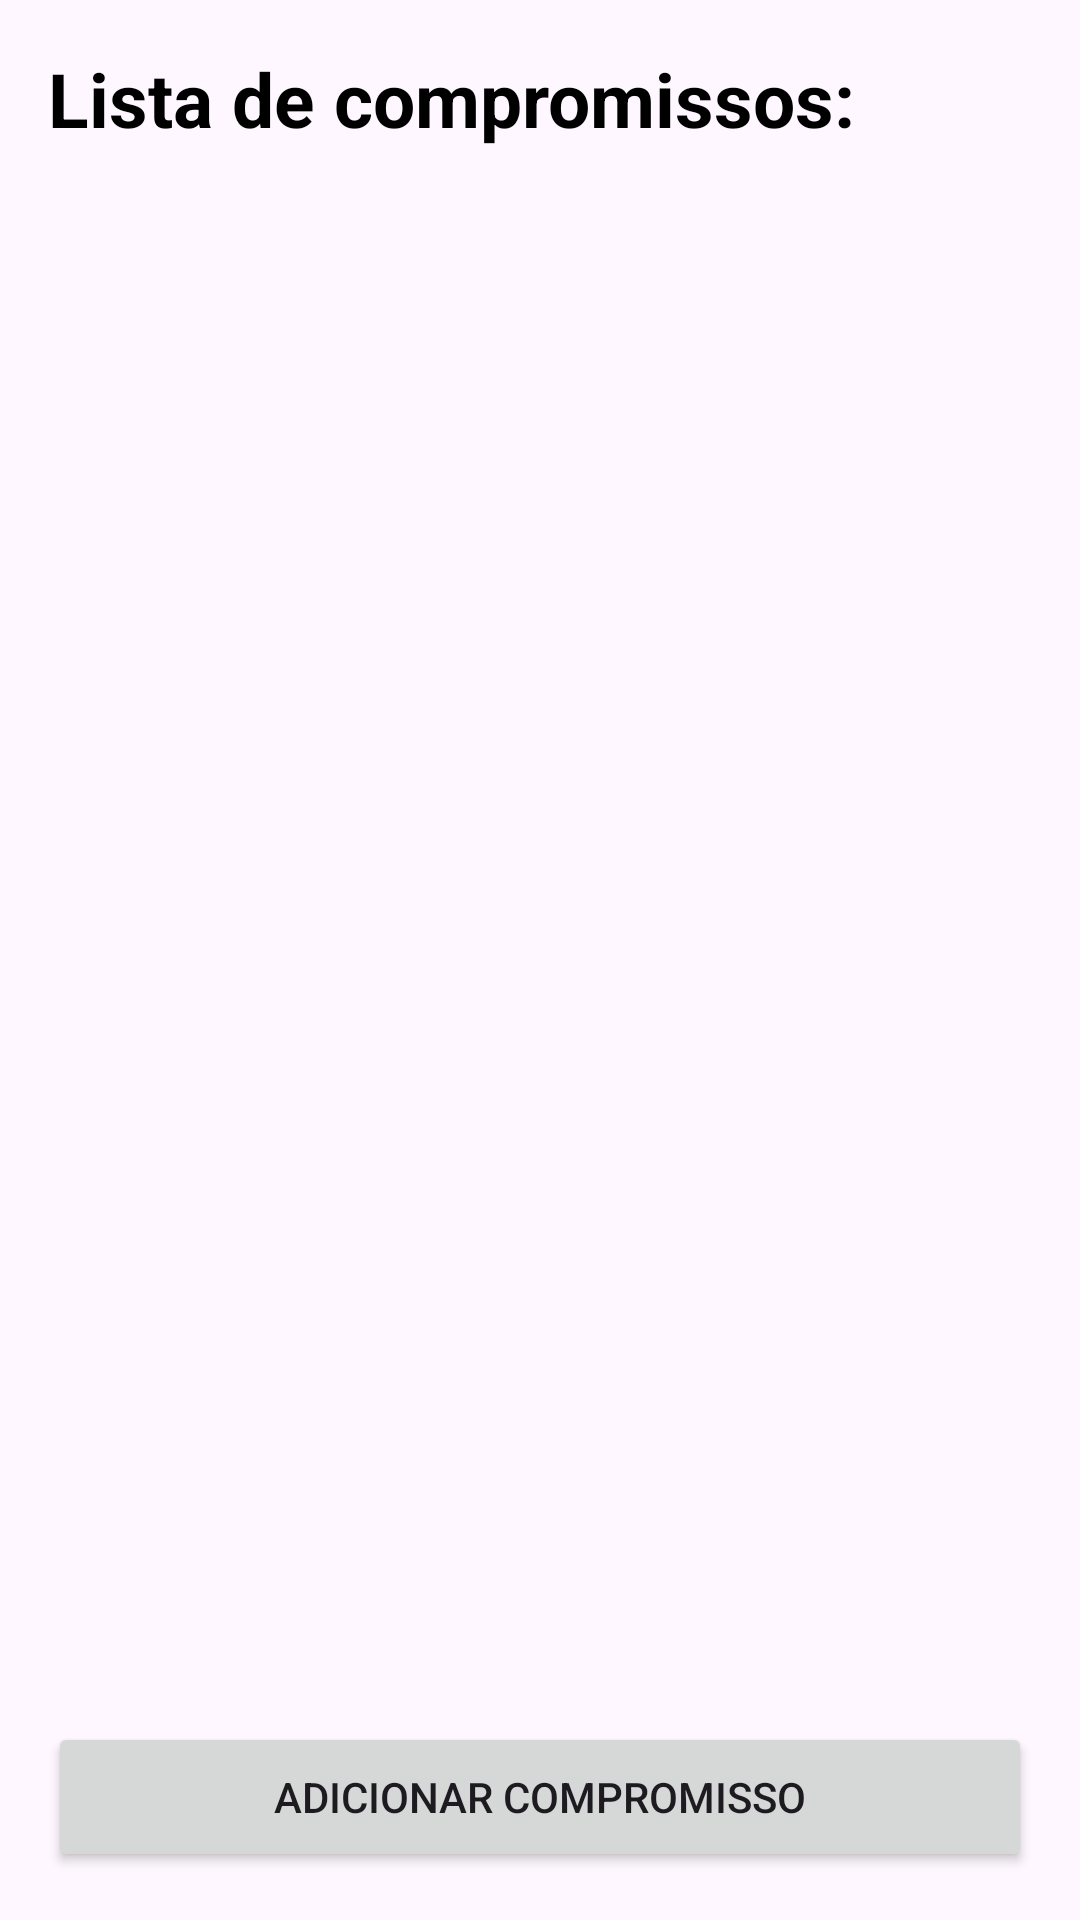

The Android layout XML behind this screen, and the referenced resources:
<!-- AndroidManifest.xml: application theme Theme.ExercicioCompromissos -->
<!-- res/layout/activity_main.xml -->
<LinearLayout
    xmlns:android="http://schemas.android.com/apk/res/android"
    xmlns:tools="http://schemas.android.com/tools"
    android:layout_width="match_parent"
    android:layout_height="match_parent"
    android:padding="16dp"
    android:orientation="vertical">

    <TextView
        android:layout_width="match_parent"
        android:textStyle="bold"
        android:textSize="25sp"
        android:text="Lista de compromissos:"
        android:textColor="@color/black"
        android:layout_height="wrap_content"
        tools:ignore="HardcodedText" />

    <TextView
        android:layout_width="wrap_content"
        android:layout_height="wrap_content" />

    <ListView
        android:id="@+id/listViewCompromissos"
        android:layout_width="match_parent"
        android:layout_height="0dp"
        android:layout_weight="1"
        android:dividerHeight="1dp" >
    </ListView>

    <TextView
        android:layout_width="wrap_content"
        android:layout_height="wrap_content" />

    <Button
        android:id="@+id/botaoAdicionarCompromisso"
        android:layout_width="match_parent"
        android:layout_height="50dp"
        android:text="Adicionar Compromisso"
        tools:ignore="HardcodedText" />
</LinearLayout>
<!-- resources referenced by this layout -->
<resources>
  <style name="Theme.ExercicioCompromissos" parent="Base.Theme.ExercicioCompromissos" />
  <style name="Base.Theme.ExercicioCompromissos" parent="Theme.Material3.DayNight.NoActionBar">
          
          
      </style>
  <!-- not gathered from this repository: default colours our renderer supplied (Android Studio template values) -->
  <color name="black">#FF000000</color>
</resources>
